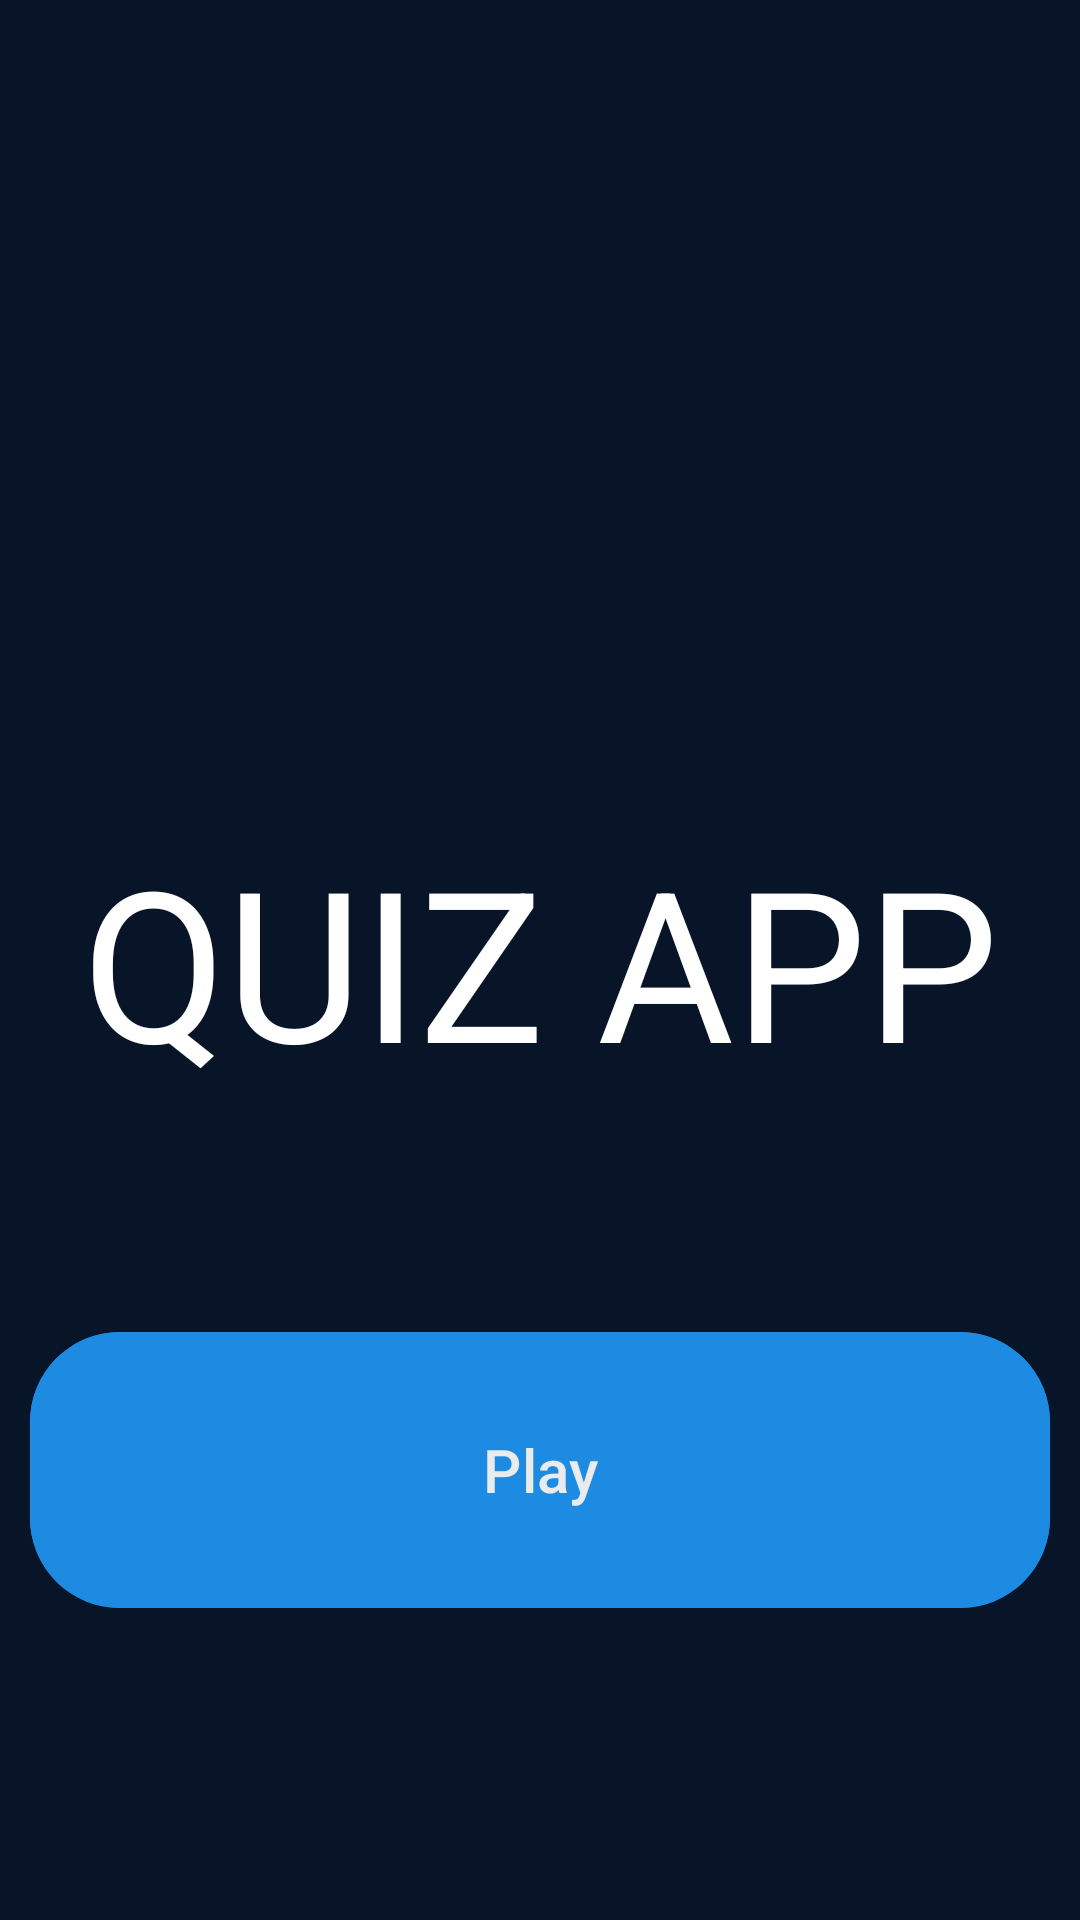

The Android layout XML behind this screen, and the referenced resources:
<!-- AndroidManifest.xml: application theme Theme.QuizApp -->
<!-- res/layout/activity_home.xml -->
<?xml version="1.0" encoding="utf-8"?>
<androidx.constraintlayout.widget.ConstraintLayout xmlns:android="http://schemas.android.com/apk/res/android"
    xmlns:app="http://schemas.android.com/apk/res-auto"
    xmlns:tools="http://schemas.android.com/tools"
    android:id="@+id/main"
    android:layout_width="match_parent"

    android:layout_height="match_parent"
    android:background="#081529"
    android:fitsSystemWindows="true"
    tools:context=".Home">


    <TextView
        android:layout_width="match_parent"
        android:layout_height="wrap_content"
        android:text="QUIZ APP"
        android:textColor="@color/white"
        android:textSize="70sp"
        android:gravity="center"
        app:layout_constraintStart_toStartOf="parent"
        app:layout_constraintEnd_toEndOf="parent"
        app:layout_constraintTop_toTopOf="parent"
        app:layout_constraintBottom_toBottomOf="parent"
        />

    <com.google.android.material.button.MaterialButton
        android:id="@+id/playButton"
        app:cornerRadius="30dp"
        android:layout_width="match_parent"
        android:layout_height="100dp"
        android:layout_marginHorizontal="10dp"
        android:layout_marginTop="320dp"
        android:alpha="0.92"
        android:backgroundTint="#2196F3"
        android:text="@string/play_button"
        android:textSize="20sp"
        android:textStyle="normal"
        android:layout_marginBottom="100dp"
        app:layout_constraintBottom_toBottomOf="parent"
        />


</androidx.constraintlayout.widget.ConstraintLayout>
<!-- resources referenced by this layout -->
<resources>
  <color name="white">#FFFFFFFF</color>
  <string name="play_button">Play</string>
  <style name="Theme.QuizApp" parent="Base.Theme.QuizApp" />
  <style name="Base.Theme.QuizApp" parent="Theme.Material3.DayNight.NoActionBar">
          
          
  
      </style>
</resources>
